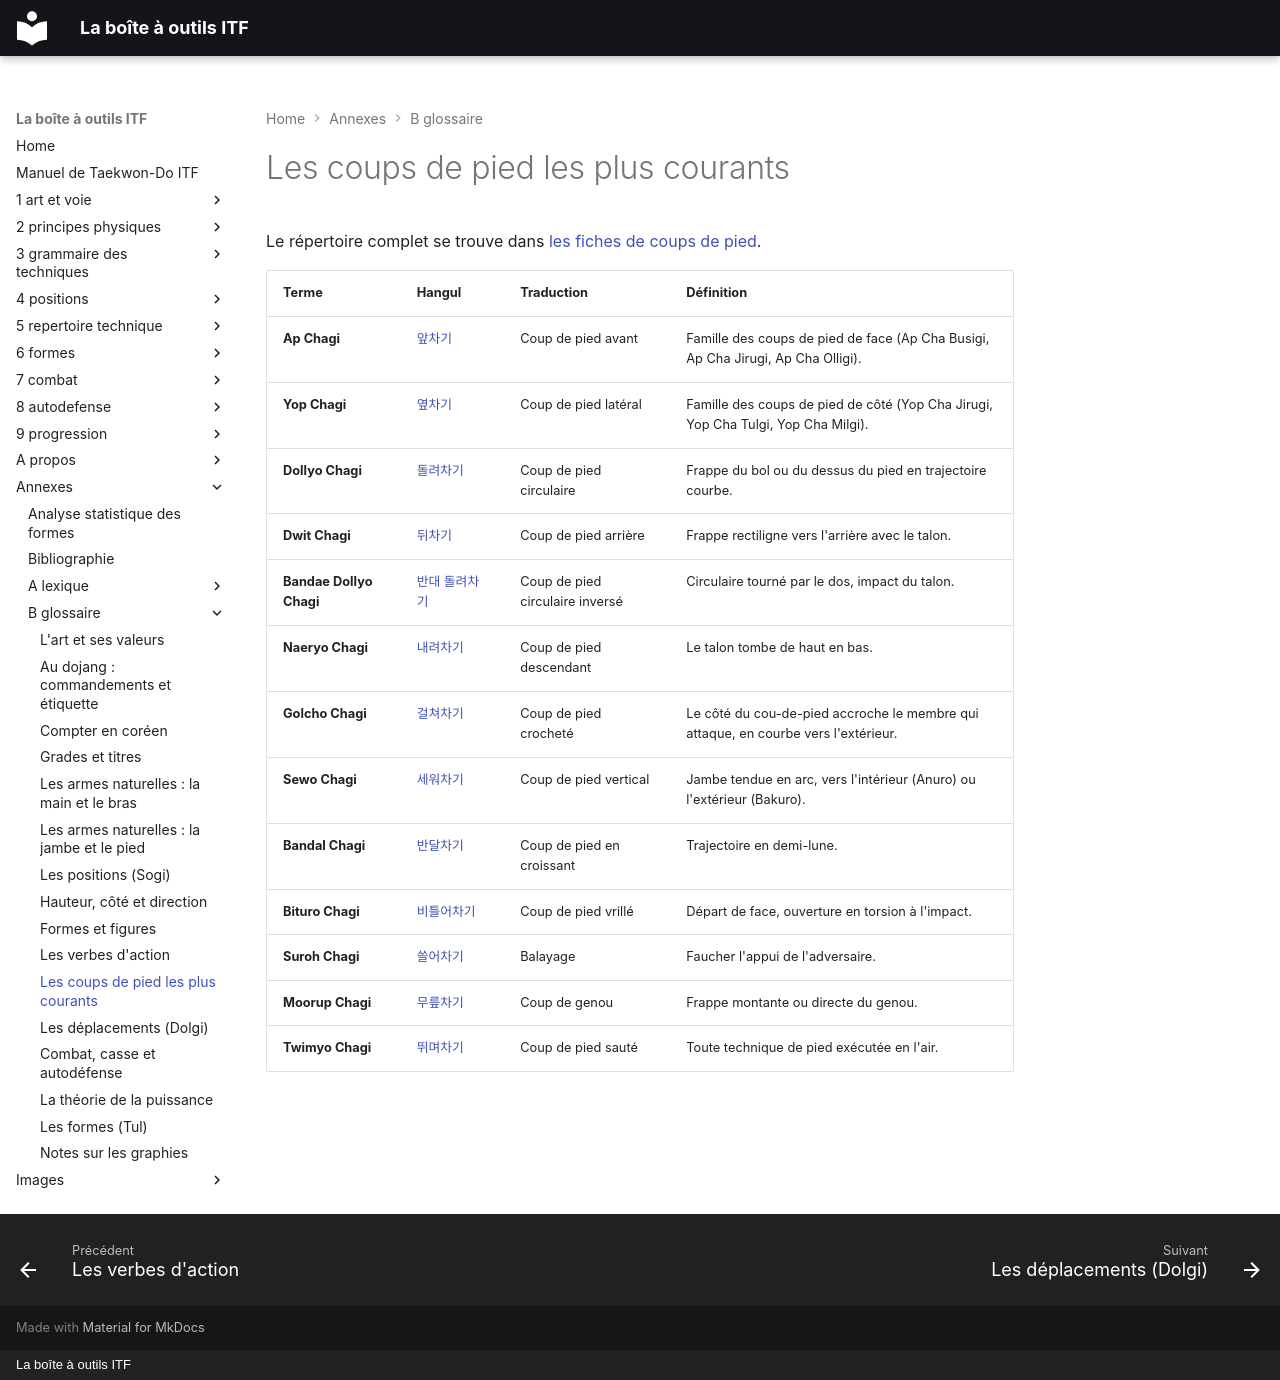

repository: yvmori1/La-boite-outils-ITF · page: annexes/b-glossaire/11-les-coups-de-pied-les-plus-courants/index.html · generator: mkdocs · copyright: La boîte à outils ITF

# Les coups de pied les plus courants

Le répertoire complet se trouve dans [les fiches de coups de pied](../../5-repertoire-technique/chagi/README.md).

| Terme | Hangul | Traduction | Définition |
| :--- | :--- | :--- | :--- |
| **Ap Chagi** | [앞차기](../../audio/chagi/ap-chagi.m4a) | Coup de pied avant | Famille des coups de pied de face (Ap Cha Busigi, Ap Cha Jirugi, Ap Cha Olligi). |
| **Yop Chagi** | [옆차기](../../audio/chagi/yop-chagi.m4a) | Coup de pied latéral | Famille des coups de pied de côté (Yop Cha Jirugi, Yop Cha Tulgi, Yop Cha Milgi). |
| **Dollyo Chagi** | [돌려차기](../../audio/chagi/dollyo-chagi.m4a) | Coup de pied circulaire | Frappe du bol ou du dessus du pied en trajectoire courbe. |
| **Dwit Chagi** | [뒤차기](../../audio/grammaire/Dwit-Chagi.m4a) | Coup de pied arrière | Frappe rectiligne vers l'arrière avec le talon. |
| **Bandae Dollyo Chagi** | [반대 돌려차기](../../audio/grammaire/Bandae-Dollyo-Chagi.m4a) | Coup de pied circulaire inversé | Circulaire tourné par le dos, impact du talon. |
| **Naeryo Chagi** | [내려차기](../../audio/chagi/naeryo-chagi.m4a) | Coup de pied descendant | Le talon tombe de haut en bas. |
| **Golcho Chagi** | [걸쳐차기](../../audio/termes/golcho-chagi.m4a) | Coup de pied crocheté | Le côté du cou-de-pied accroche le membre qui attaque, en courbe vers l'extérieur. |
| **Sewo Chagi** | [세워차기](../../audio/chagi/sewo-chagi.m4a) | Coup de pied vertical | Jambe tendue en arc, vers l'intérieur (Anuro) ou l'extérieur (Bakuro). |
| **Bandal Chagi** | [반달차기](../../audio/chagi/bandal-chagi.m4a) | Coup de pied en croissant | Trajectoire en demi-lune. |
| **Bituro Chagi** | [비틀어차기](../../audio/grammaire/Bituro-Chagi.m4a) | Coup de pied vrillé | Départ de face, ouverture en torsion à l'impact. |
| **Suroh Chagi** | [쓸어차기](../../audio/grammaire/Suroh-Chagi.m4a) | Balayage | Faucher l'appui de l'adversaire. |
| **Moorup Chagi** | [무릎차기](../../audio/termes/moorup-chagi.m4a) | Coup de genou | Frappe montante ou directe du genou. |
| **Twimyo Chagi** | [뛰며차기](../../audio/chagi/twimyo-chagi.m4a) | Coup de pied sauté | Toute technique de pied exécutée en l'air. |
